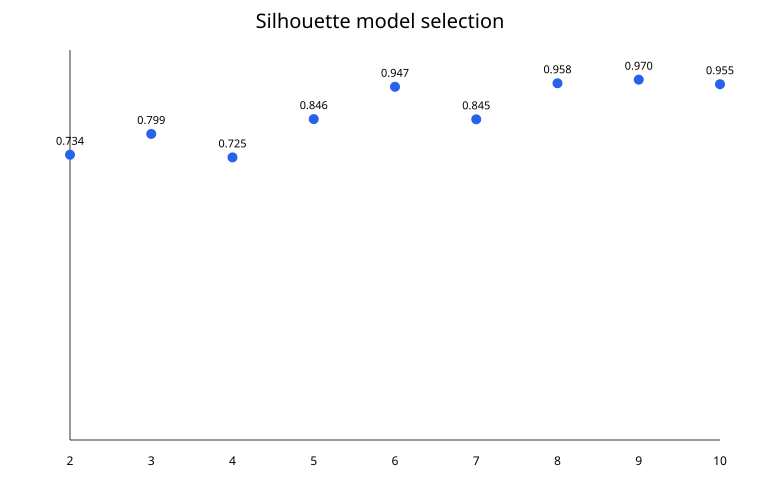

The data file committed next to this chart (first rows):
k, silhouette
2, 0.7336
3, 0.7991
4, 0.7254
5, 0.8458
6, 0.9472
7, 0.8451
8, 0.9584
9, 0.9696
10, 0.9553
